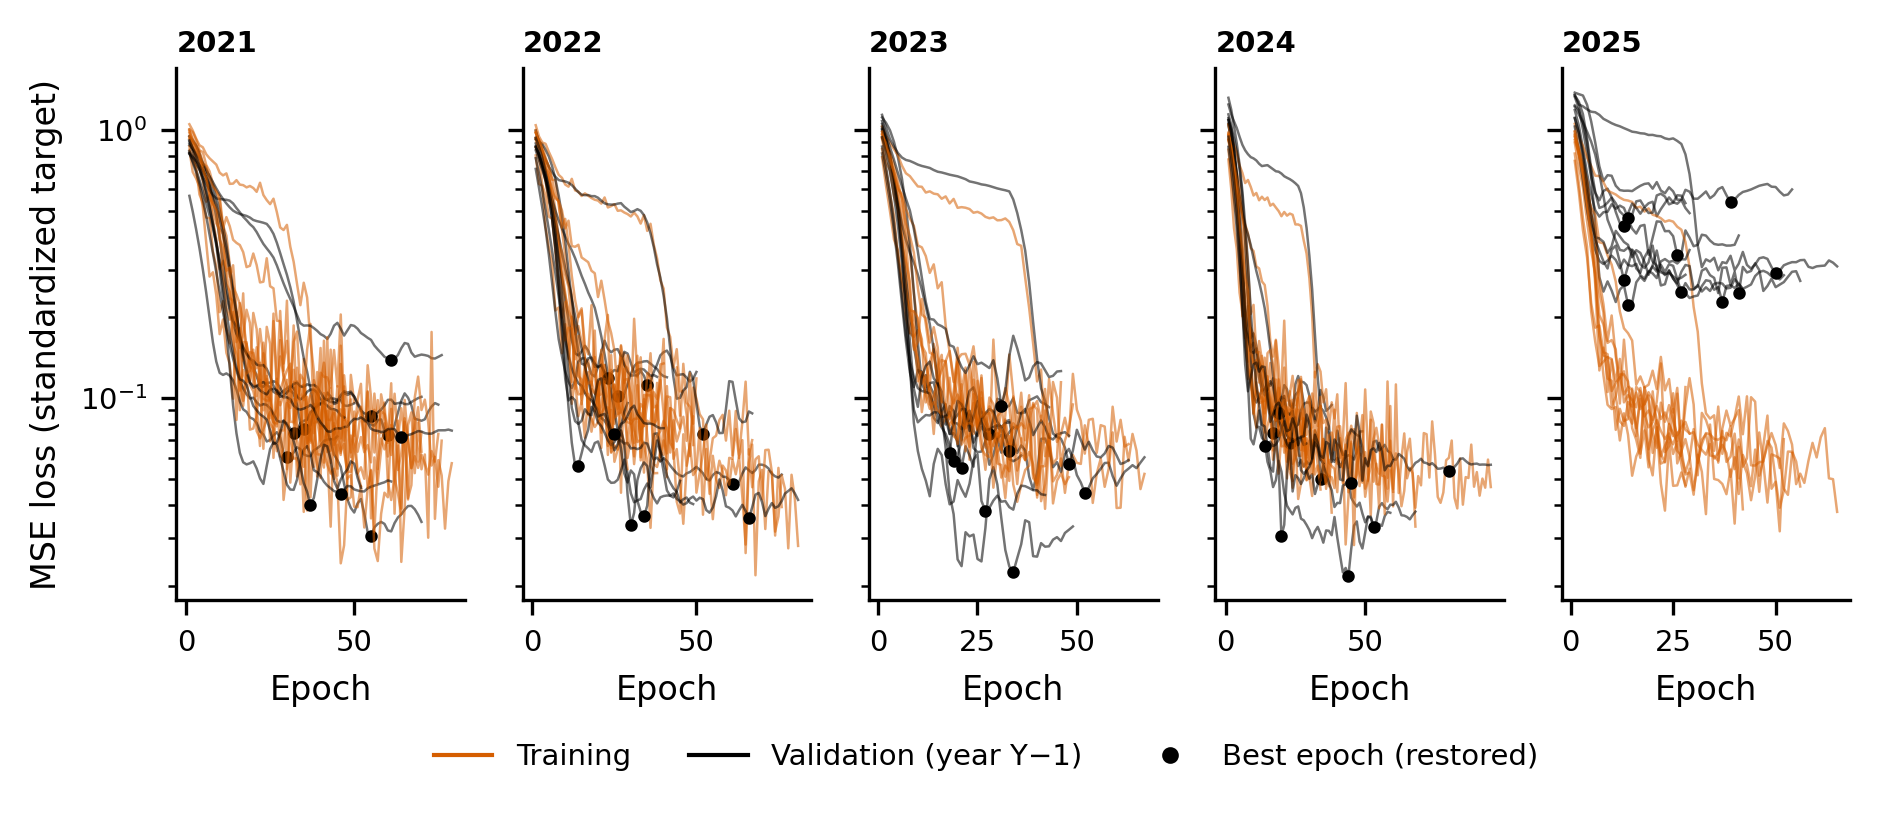

Data behind this chart, as committed beside it:
epoch, loss, val_loss, ventana, semilla, mejor_epoca
1, 0.8435, 0.568, 2021, 0, 30
2, 0.6967, 0.4961, 2021, 0, 30
3, 0.6597, 0.4267, 2021, 0, 30
4, 0.6146, 0.3625, 2021, 0, 30
5, 0.5146, 0.3023, 2021, 0, 30
6, 0.3807, 0.2475, 2021, 0, 30
7, 0.284, 0.1997, 2021, 0, 30
8, 0.2946, 0.1614, 2021, 0, 30
9, 0.2416, 0.1369, 2021, 0, 30
10, 0.1733, 0.1242, 2021, 0, 30
11, 0.1965, 0.1221, 2021, 0, 30
12, 0.1476, 0.1237, 2021, 0, 30
13, 0.1344, 0.1213, 2021, 0, 30
14, 0.09956, 0.1165, 2021, 0, 30
15, 0.2093, 0.1076, 2021, 0, 30
16, 0.09019, 0.0972, 2021, 0, 30
17, 0.1619, 0.09083, 2021, 0, 30
18, 0.1617, 0.08889, 2021, 0, 30
19, 0.1122, 0.08473, 2021, 0, 30
20, 0.106, 0.08359, 2021, 0, 30
21, 0.09334, 0.08082, 2021, 0, 30
22, 0.06632, 0.07516, 2021, 0, 30
23, 0.147, 0.07326, 2021, 0, 30
24, 0.08939, 0.06894, 2021, 0, 30
25, 0.0804, 0.06986, 2021, 0, 30
26, 0.07676, 0.07267, 2021, 0, 30
27, 0.0634, 0.07465, 2021, 0, 30
28, 0.07592, 0.07128, 2021, 0, 30
29, 0.07578, 0.06268, 2021, 0, 30
30, 0.1001, 0.06028, 2021, 0, 30
31, 0.09665, 0.06028, 2021, 0, 30
32, 0.09894, 0.06276, 2021, 0, 30
33, 0.05106, 0.0656, 2021, 0, 30
34, 0.0686, 0.06456, 2021, 0, 30
35, 0.14, 0.06179, 2021, 0, 30
36, 0.08593, 0.06093, 2021, 0, 30
37, 0.04267, 0.06078, 2021, 0, 30
38, 0.08042, 0.06392, 2021, 0, 30
39, 0.06174, 0.06507, 2021, 0, 30
40, 0.06161, 0.06659, 2021, 0, 30
41, 0.05511, 0.0693, 2021, 0, 30
42, 0.08962, 0.07006, 2021, 0, 30
43, 0.06363, 0.07032, 2021, 0, 30
44, 0.08809, 0.07023, 2021, 0, 30
45, 0.05473, 0.07205, 2021, 0, 30
1, 0.9494, 0.8224, 2021, 1, 35
2, 0.8521, 0.766, 2021, 1, 35
3, 0.7384, 0.7115, 2021, 1, 35
4, 0.7166, 0.6494, 2021, 1, 35
5, 0.6427, 0.5909, 2021, 1, 35
6, 0.5399, 0.5331, 2021, 1, 35
7, 0.5717, 0.4793, 2021, 1, 35
8, 0.4587, 0.4292, 2021, 1, 35
9, 0.3926, 0.3786, 2021, 1, 35
10, 0.3026, 0.3285, 2021, 1, 35
11, 0.325, 0.2825, 2021, 1, 35
12, 0.2989, 0.2434, 2021, 1, 35
13, 0.2361, 0.2111, 2021, 1, 35
14, 0.2306, 0.1883, 2021, 1, 35
15, 0.1618, 0.1737, 2021, 1, 35
... 2,465 more rows
